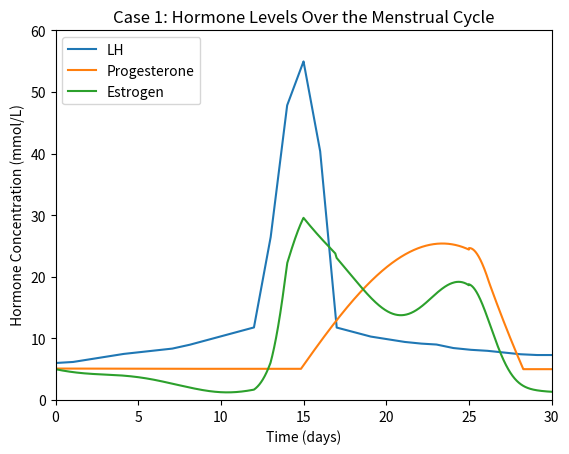

Recreate this plot in Python.
# -*- coding: utf-8 -*-
"""pbl2.ipynb

Automatically generated by Colab.

Original file is located at
    https://colab.research.google.com/<link-removed>
"""

import numpy as np
import pandas as pd
import matplotlib.pyplot as plt
from scipy.integrate import odeint
import math

# Initializing Variables

outputVol = 5 # How much blood is flowing in general from the splitter

# Fractions of Blood to Each Box
uterusFrac = 0.1 #
liverFrac = 0.27 #
brainFrac = 0.14 #
robFrac = 1 - (uterusFrac + liverFrac + brainFrac) #

# PR Receptor Info
kBind = 1 * (10**9) # Binding Rate Constant
PR = (50000 / (6.022 * (10**23))) * (10**4)

# LH Threshold (Peak Value, signaling Progesterone release)
thres = 39.21 * 1.44
# LH and Prog arrays
# in mmol/L, per day (source 1)
prog_data = np.array([1, 1, 1, 1, 1, 1, 1, 1, 1, 1, 1, 1, 1, 1, 2.5, 5, 9, 14, 18, 20, 25, 28, 31, 33, 35, 30, 28, 20, 10, 1])
# in mmol/L, per day (source 2 -- data is in IU/L)
LH_data = np.array([6, 6.1, 6.4, 6.7, 7, 7.2, 7.4, 7.6, 8, 8.5, 9, 9.5, 10, 20, 35, 40, 30, 10, 9.5, 9, 8.7, 8.4, 8.2, 8.1, 7.7, 7.5, 7.4, 7.2, 7, 6.9]) * 1.44

days = np.arange(0, 43200, 1440)
mins = np.arange(0, 43200, 1)

# plt.figure()
# plt.scatter(np.arange(0, 43200, 1440), prog_data)
# plt.show()

# polyfits and plot
degree = 3
prog_fit1 = np.polyfit(days[0:14], prog_data[0:14], degree)
prog_mins1 = np.polyval(prog_fit1, mins)
prog_fit2 = np.polyfit(days[14:25], prog_data[14:25], degree)
prog_mins2 = np.polyval(prog_fit2, mins)
prog_fit3 = np.polyfit(days[25:], prog_data[25:], degree)
prog_mins3 = np.polyval(prog_fit3, mins)

# plt.figure()
# plt.plot(mins[0:14*1440], prog_mins1[0:14*1440], label="flat")
# plt.plot(mins[14*1440:25*1440], prog_mins2[14*1440:25*1440] - 1, label="up")
# plt.plot(mins[25*1440:], prog_mins3[25*1440:] + 5, label="down")
# plt.legend()
# plt.grid(True)
# plt.show()

# SLOPES (USE ORANGE FOR RELEASE)
dt = 1
prog_slope1 = np.gradient(prog_mins1, dt)
prog_slope2 = np.gradient(prog_mins2, dt)
prog_slope3 = np.gradient(prog_mins3, dt)

# plt.figure()
# plt.plot(mins[0:14*1440], prog_slope1[0:14*1440], label="flat")
# plt.plot(mins[14*1440:25*1440], prog_slope2[14*1440:25*1440], label="up")
# plt.plot(mins[25*1440:], prog_slope3[25*1440:], label="down")
# plt.legend()
# plt.grid(True)
# plt.show()

# LH Stuff
# interpolation
LH_mins = np.interp(mins, days, LH_data)

# plt.figure()
# plt.scatter(np.arange(0, 43200, 1440), LH_data)
# plt.plot(mins, LH_mins)
# plt.show()

prog_mins = np.concatenate((prog_mins1[0:14*1440], prog_mins2[14*1440:25*1440] - 1, prog_mins3[25*1440:] + 5))
LH_mins = np.interp(mins, days, LH_data)
est_mins = (0.01*LH_mins**2 + 0.01*prog_mins**2)*(np.sin(mins*2*np.pi/28800))**2 + 5

# plt.figure()
# #lt.plot(mins, prog_mins, label='Progesterone')
# plt.plot(mins, LH_mins, label='LH')
# plt.plot(mins, est_mins, label='Estrogen')
# plt.xlim(0, 45000)
# plt.ylim(0, 60)
# plt.legend()
# plt.title("LH, Progesterone, and Estrogen Levels")

# slopes
dt = 1
LH_release = np.gradient(LH_mins, dt)
prog_release = np.gradient(prog_mins, dt)
est_release = np.gradient(est_mins, dt)

# plt.figure()
# plt.plot(mins, prog_release, label='Progesterone')
# # plt.plot(mins, LH_release, label='LH')
# # plt.plot(mins, est_release, label='Estrogen')
# plt.legend()

print(np.min(prog_release))

'''
FUNCTIONS (BOXES ON OUR DIAGRAM)
'''

# Production Box
global release
release = False
def production(time):
  global release
  LH1 = LH_release[time - 1]
  LHbase = LH_mins[time - 1]
  if release or LHbase >= thres:
    release = True
    prog1 = 2.5/24/60/30 + 1.05*prog_release[time - 1] if (prog_release[time - 1] > -0.0047) else 1/24/60 - 1.05*0.0047
  else:
    prog1 = 2.5/24/60/30 # maybe include adrenal gland release if this doesn't work
  est1 = est_release[time - 1] * (est_release[time - 1] > -0.005)

  return LH1, prog1, est1

# Splitter Box -> Mass In = Mass Out

def splitter(LH1, prog1, est1, allo1, ins1, LH11, prog11, est11, allo11, ins11):
  inletLH = LH1 + LH11
  inletProg = prog1 + prog11
  inletEst = est1 + est11
  inletAllo = allo1 + allo11
  inletIns = ins1 + ins11

  LH2 = liverFrac * inletLH
  prog2 = liverFrac * inletProg
  est2 = liverFrac * inletEst
  allo2 = liverFrac * inletAllo
  ins2 = liverFrac * inletIns

  LH3 = brainFrac * inletLH
  prog3 = brainFrac * inletProg
  est3 = brainFrac * inletEst
  allo3 = brainFrac * inletAllo
  ins3 = brainFrac * inletIns

  LH4 = uterusFrac * inletLH
  prog4 = uterusFrac * inletProg
  est4 = uterusFrac * inletEst
  allo4 = uterusFrac * inletAllo
  ins4 = uterusFrac * inletIns

  LH5 = robFrac * inletLH
  prog5 = robFrac * inletProg
  est5 = robFrac * inletEst
  allo5 = robFrac * inletAllo
  ins5 = robFrac * inletIns

  return LH2, prog2, est2, allo2, ins2, LH3, prog3, est3, allo3, ins3, LH4, prog4, est4, allo4, ins4, LH5, prog5, est5, allo5, ins5

# Liver Box
def liver(LH2, prog2, est2, allo2, ins2):
  kMetProg = math.log(2)/ (50 * 60) # Need to figure out progesterone's half life
  kMetEst = math.log(2)/ (40 * 60)
  kMetInsulin = math.log(2) / (6.5)
  kMetAllo = math.log(2) / (9 * 60)
  #kMetLH = math.log(2) / (11 * 60)
  kMetLH = 0
  prog7 = prog2 - (kMetProg * prog2)
  LH7 = LH2 - (kMetLH * LH2)
  est7 = est2 - (kMetEst * est2)
  allo7 = allo2 - (kMetAllo * allo2)
  ins7 = ins2 - (kMetInsulin * ins2)
  return LH7, prog7, est7, allo7, ins7

# Uterus Box
def uterus(LH3, prog3, est3, allo3, ins3, prog8, est8):
  LH8 = LH3
  prog8 = prog3 - (kBind * prog8 * PR)
  allo8 = allo3
  ins8 = ins3
  est8 = est3 #- 14.7e9 * est8 * 1e-12 #10 picoM to 1 N
  return LH8, prog8, est8, allo8, ins8

# Brain Box
def brain(LH4, prog4, est4, allo4, ins4, prog9):
  LH9 = LH4
  prog9 = prog4 - (kBind * prog9 * PR)
  allo9 = allo4 + (9.57 * (10**-4) * prog9 * 1000) + (7.69 * (10**(-11)))
  ins9 = ins4
  est9 = est4
  return LH9, prog9, est9, allo9, ins9

# ROB Box (insulin generation)
def rob(LH5, prog5, est5, allo5, ins5):
  LH10 = LH5
  prog10 = prog5
  allo10 = allo5
  est10 = est5
  insulinGen = 6.00 + 0.025 * (prog5 * 314.46 * (10**9) / (10**3)) + 0.086 * (est5 * 272.38 * (10**9) / (10**3))
  ins10 = ins5 + insulinGen
  return LH10, prog10, est10, allo10, ins10

# Mixer Box -> No rxns (Mass in = Mass out)

def mixer(LH7, prog7, est7, allo7, ins7, LH8, prog8, est8, allo8, ins8, LH9, prog9, est9, allo9, ins9, LH10, prog10, est10, allo10, ins10):

  prog11 = prog7 + prog8 + prog9 + prog10
  LH11 = LH7 + LH8 + LH9 + LH10
  est11 = est7 + est8 + est9 + est10
  allo11 = allo7 + allo8 + allo9 + allo10
  ins11 = ins7 + ins8 + ins9 + ins10

  return LH11, prog11, est11, allo11, ins11

'''
DATAFRAME
'''

colnames = []
compounds = ["LH", "prog", "est", "allo", "ins"]
for i in range (1, 12):
    for compound in compounds:
        colnames.append(f"{compound}{i}")

data = pd.DataFrame(columns=colnames, index=range(43201))

# initialize everything as 0, conditions/ICs below
zeros = [0] * 55
LH1, prog1, est1, allo1, ins1, LH2, prog2, est2, allo2, ins2, LH3, prog3, est3, allo3, ins3, LH4, prog4, est4, allo4, ins4, \
  LH5, prog5, est5, allo5, ins5, LH6, prog6, est6, allo6, ins6, LH7, prog7, est7, allo7, ins7, LH8, prog8, est8, allo8, ins8, \
  LH9, prog9, est9, allo9, ins9, LH10, prog10, est10, allo10, ins10, LH11, prog11, est11, allo11, ins11 = zeros

# constants/initial conditions here
# initial values into stream 11 (mmol/L)
LH11 = 6
prog11 = 1
est11 = 5
allo11 = 7.69e-11
ins11 = 2e9

# fill into row 0 of data
data.iloc[0] = [LH1, prog1, est1, allo1, ins1, LH2, prog2, est2, allo2, ins2, LH3, prog3, est3, allo3, ins3, LH4, prog4, est4, allo4, ins4, \
  LH5, prog5, est5, allo5, ins5, LH6, prog6, est6, allo6, ins6, LH7, prog7, est7, allo7, ins7, LH8, prog8, est8, allo8, ins8, \
  LH9, prog9, est9, allo9, ins9, LH10, prog10, est10, allo10, ins10, LH11, prog11, est11, allo11, ins11]

for i in range(1, 43201):
  LH1, prog1, est1 = production(i)
  LH2, prog2, est2, allo2, ins2, LH3, prog3, est3, allo3, ins3, LH4, prog4, est4, allo4, ins4, LH5, prog5, est5, allo5, ins5 = splitter(LH1, prog1, est1, allo1, ins1, LH11, prog11, est11, allo11, ins11)
  LH7, prog7, est7, allo7, ins7 = liver(LH2, prog2, est2, allo2, ins2)
  LH8, prog8, est8, allo8, ins8 = uterus(LH3, prog3, est3, allo3, ins3, prog8, est8)
  LH9, prog9, est9, allo9, ins9 = brain(LH4, prog4, est4, allo4, ins4, prog9)
  LH10, prog10, est10, allo10, ins10 = rob(LH5, prog5, est5, allo5, ins5)
  LH11, prog11, est11, allo11, ins11 = mixer(LH7, prog7, est7, allo7, ins7, LH8, prog8, est8, allo8, ins8, LH9, prog9, est9, allo9, ins9, LH10, prog10, est10, allo10, ins10)

  data.iloc[i] = [LH1, prog1, est1, allo1, ins1, LH2, prog2, est2, allo2, ins2, LH3, prog3, est3, allo3, ins3, LH4, prog4, est4, allo4, ins4, \
    LH5, prog5, est5, allo5, ins5, LH6, prog6, est6, allo6, ins6, LH7, prog7, est7, allo7, ins7, LH8, prog8, est8, allo8, ins8, \
    LH9, prog9, est9, allo9, ins9, LH10, prog10, est10, allo10, ins10, LH11, prog11, est11, allo11, ins11]
  
data.to_csv("healthy.csv", index=False)

days = np.linspace(0, 30, 43200)

plt.figure()
plt.plot(days, data['LH11'][1:], label='LH')
plt.plot(days, np.maximum(data['prog11'][1:] + 4.1, 5), label='Progesterone')
# plt.plot(np.linspace(0, 30, 1000), np.ones(1000)*5, label='PCOS')
# plt.plot(days, np.maximum(data['prog11'][1:] + 9.3, 5), label='Healthy, With Birth Control')
plt.plot(days, data['est11'][1:], label='Estrogen')
# plt.plot(data['allo11'][1:], label='allo')
# plt.plot(data['ins11'][1:], label='ins')
plt.xlabel("Time (days)")
plt.ylabel(" Hormone Concentration (mmol/L)")
plt.title("Case 1: Hormone Levels Over the Menstrual Cycle")
plt.xlim(0, 30)
plt.ylim(0, 60)
plt.legend(loc='upper left')

plt.savefig("case1hormones.png")
plt.show()

